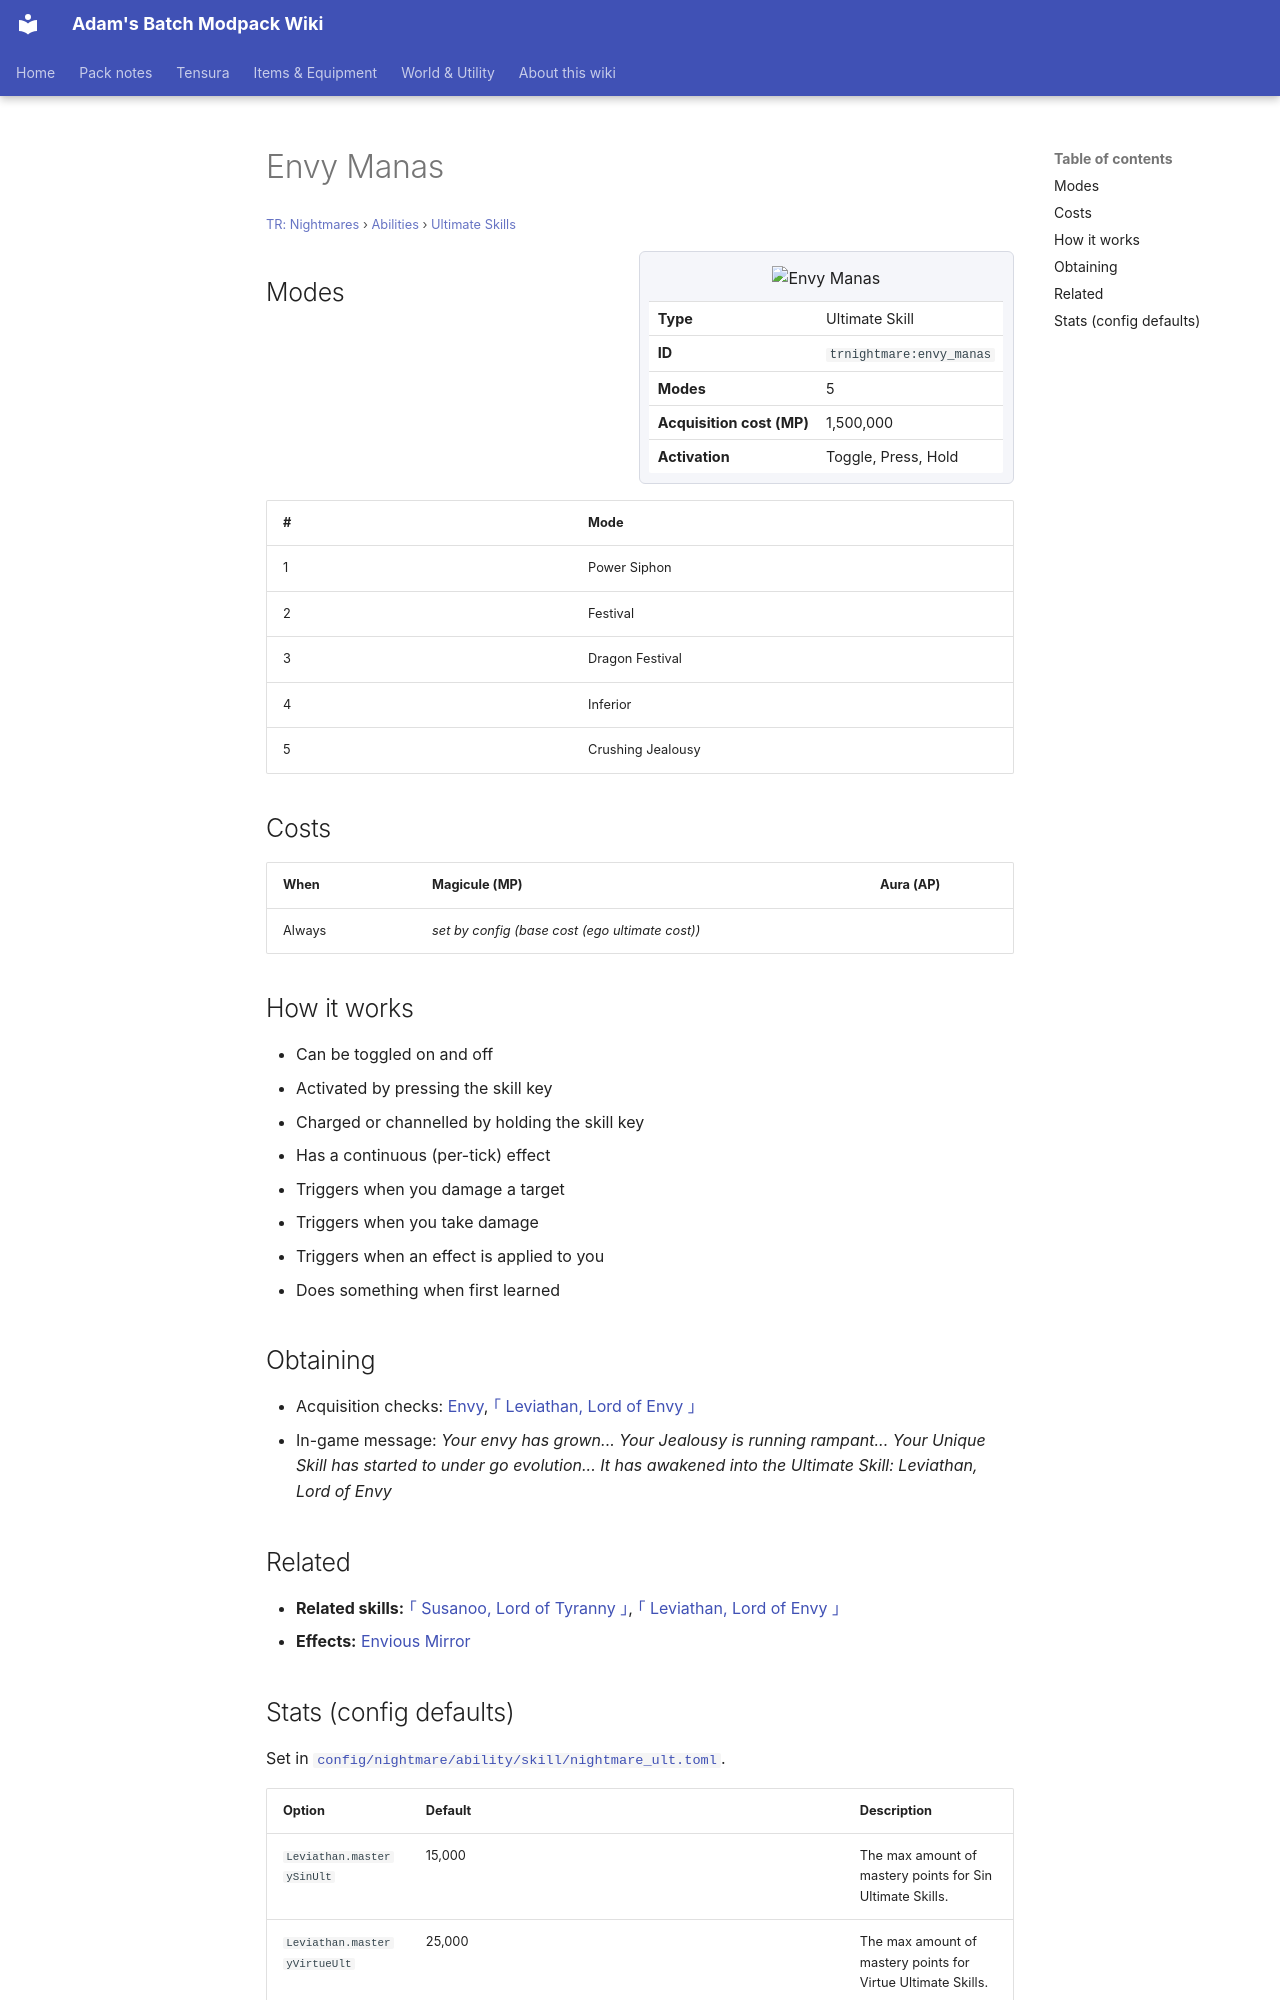

repository: Proteus-Nell/Adams-Batch-MC-Modpack-Wiki · page: tr-nightmares/abilities/ultimate-skills/envy-manas/index.html · generator: mkdocs

# Envy Manas

<small>[TR: Nightmares](../../index.md) &rsaquo; [Abilities](../index.md) &rsaquo; [Ultimate Skills](index.md)</small>

<div class="infobox" markdown>

![Envy Manas](../../../assets/icons/trnightmare/skill/leviathan.png)

| | |
|---|---|
| **Type** | Ultimate Skill |
| **ID** | `trnightmare:envy_manas` |
| **Modes** | 5 |
| **Acquisition cost (MP)** | 1,500,000 |
| **Activation** | Toggle, Press, Hold |

</div>

## Modes

| # | Mode |
|---|---|
| 1 | Power Siphon |
| 2 | Festival |
| 3 | Dragon Festival |
| 4 | Inferior |
| 5 | Crushing Jealousy |

## Costs

| When | Magicule (MP) | Aura (AP) |
|---|---|---|
| Always | *set by config (base cost (ego ultimate cost))* |  |

## How it works

- Can be toggled on and off
- Activated by pressing the skill key
- Charged or channelled by holding the skill key
- Has a continuous (per-tick) effect
- Triggers when you damage a target
- Triggers when you take damage
- Triggers when an effect is applied to you
- Does something when first learned

## Obtaining

- Acquisition checks: [Envy](../../../tensura-reincarnated/abilities/unique-skills/envy.md), [｢ Leviathan, Lord of Envy ｣](leviathan.md)
- In-game message: *Your envy has grown... Your Jealousy is running rampant... Your Unique Skill has started to under go evolution... It has awakened into the Ultimate Skill: Leviathan, Lord of Envy*

## Related

- **Related skills:** [｢ Susanoo, Lord of Tyranny ｣](susanoo.md), [｢ Leviathan, Lord of Envy ｣](leviathan.md)
- **Effects:** [Envious Mirror](../../effects/envious-mirror.md)
